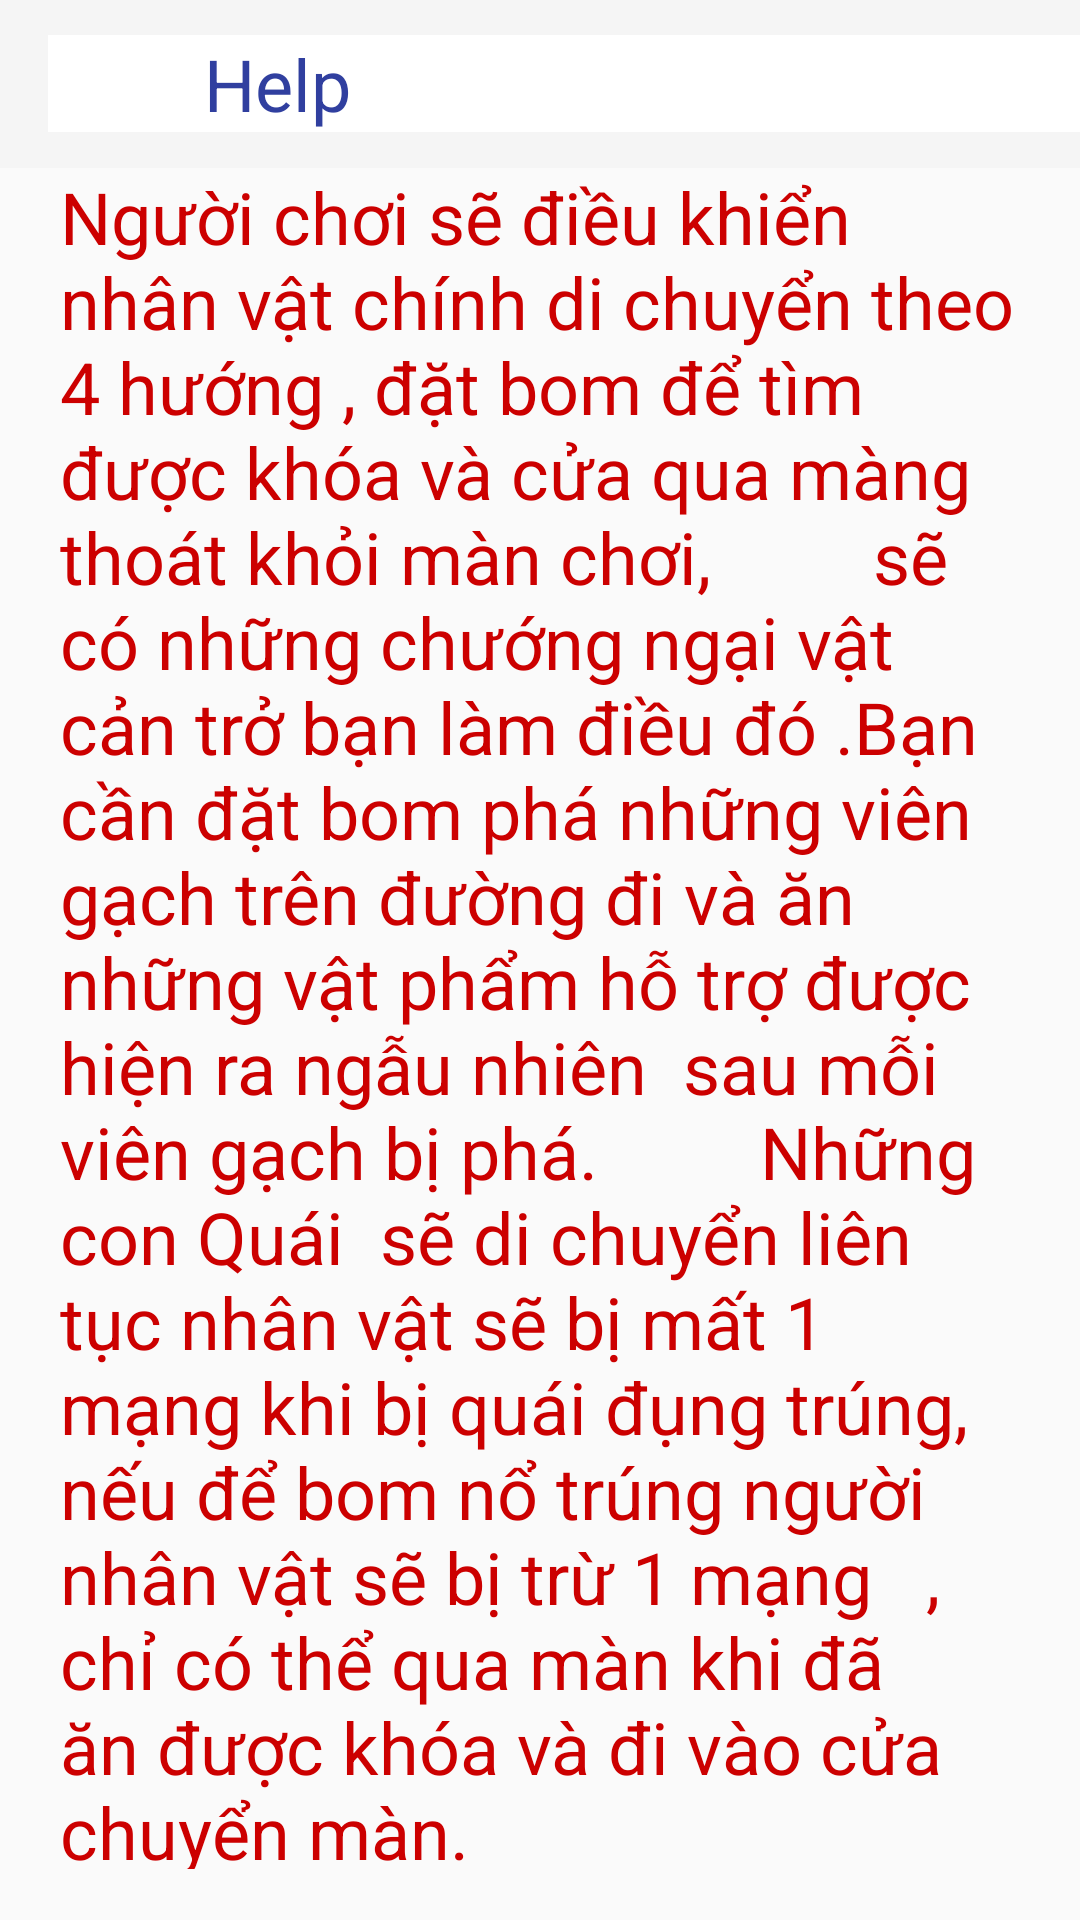

The Android layout XML behind this screen, and the referenced resources:
<!-- AndroidManifest.xml: application theme MyTheme1 -->
<!-- res/layout/activity_help.xml -->
<?xml version="1.0" encoding="utf-8"?>
<RelativeLayout xmlns:android="http://schemas.android.com/apk/res/android"
    xmlns:app="http://schemas.android.com/apk/res-auto"
    xmlns:tools="http://schemas.android.com/tools"
    android:layout_width="match_parent"
    android:layout_height="match_parent"
    tools:context=".MainActivity">
    <android.support.design.widget.AppBarLayout
        android:layout_width="match_parent"
        android:layout_height="wrap_content"
        android:id="@+id/appBarLayout">

        <android.support.v7.widget.Toolbar
            android:layout_width="match_parent"
            android:layout_height="wrap_content"
            >

            <LinearLayout
                android:background="@color/colorwhite"
                android:layout_width="match_parent"
                android:layout_height="wrap_content"
                android:orientation="horizontal">

                <LinearLayout
                    android:layout_width="0dp"
                    android:layout_height="wrap_content"
                    android:layout_weight="1">

                    <ImageView
                        android:id="@+id/idback1"
                        android:layout_width="32dp"
                        android:layout_height="32dp"
                        android:layout_gravity="center"
                        android:background="@drawable/back" />
                    <TextView
                        android:layout_marginLeft="20dp"
                        android:layout_width="match_parent"
                        android:layout_height="wrap_content"
                        android:textSize="24dp"
                        android:textColor="@color/colorPrimaryDark"

                        android:text="Help"/>

                </LinearLayout>


            </LinearLayout>

        </android.support.v7.widget.Toolbar>
    </android.support.design.widget.AppBarLayout>

    <TextView
        android:id="@+id/textView"
        android:layout_width="match_parent"
        android:layout_height="wrap_content"
        android:layout_marginLeft="20dp"
        android:layout_marginRight="20dp"
        android:text="Người chơi sẽ điều khiển nhân vật chính di chuyển theo 4 hướng , đặt bom để tìm được khóa và cửa qua màng thoát khỏi màn chơi,
        sẽ có những chướng ngại vật cản trở bạn làm điều đó .Bạn cần đặt bom phá những viên gạch trên đường đi và ăn những vật phẩm hỗ trợ được hiện ra ngẫu nhiên  sau mỗi viên gạch bị phá.
        Những con Quái  sẽ di chuyển liên tục nhân vật sẽ bị mất 1 mạng khi bị quái đụng trúng, nếu để bom nổ trúng người nhân vật sẽ bị trừ 1 mạng   , chỉ có thể qua màn khi đã ăn được khóa và đi vào cửa chuyển màn."
        android:textColor="@android:color/holo_red_dark"
        android:textSize="24dp"
        android:layout_alignParentBottom="true"
        android:layout_marginBottom="17dp"
        android:layout_below="@+id/appBarLayout" />
</RelativeLayout>
<!-- resources referenced by this layout -->
<resources>
  <color name="colorPrimaryDark">#303F9F</color>
  <color name="colorwhite">#ffffff</color>
  <style name="MyTheme1" parent="Theme.AppCompat.Light.NoActionBar">
          <item name="android:windowNoTitle">true</item>
          <item name="android:windowFullscreen">true</item>
      </style>
</resources>
